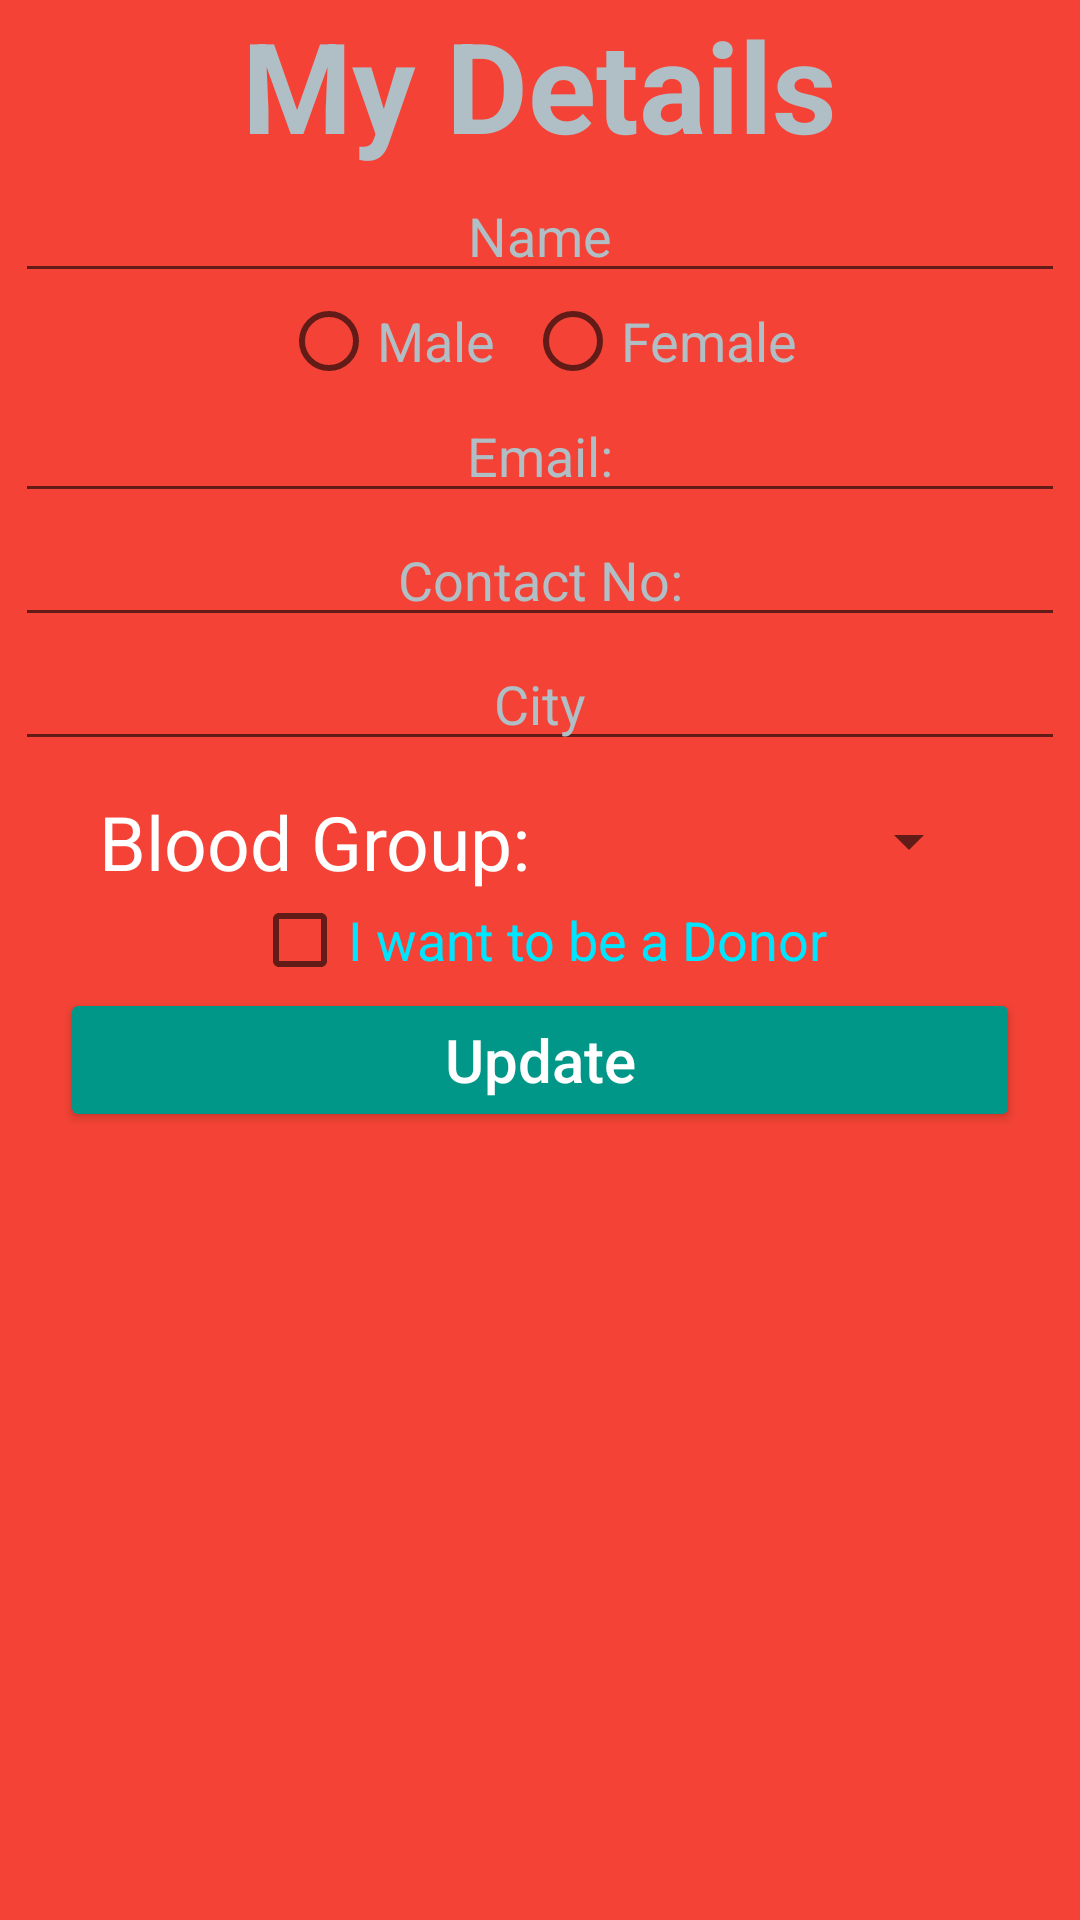

Produce the Android XML layout that renders to this screen, including the resource entries it uses.
<!-- AndroidManifest.xml: application theme AppMaterialTheme -->
<!-- res/layout/my_details.xml -->
<?xml version="1.0" encoding="utf-8"?>
<RelativeLayout xmlns:android="http://schemas.android.com/apk/res/android"
    android:layout_width="match_parent"
    android:layout_height="match_parent"
    xmlns:tools="http://schemas.android.com/tools"
    android:background="@color/Loginbackground">

    <TextView
        android:id="@+id/detail_id"
        android:layout_width="wrap_content"
        android:layout_height="wrap_content"
        android:layout_alignParentTop="true"
        android:layout_centerHorizontal="true"
        android:text="@string/my_details"
        android:textColor="@color/textcolor"
        android:textSize="42sp"
        android:textStyle="bold" />
    <EditText
        android:id="@+id/my_username"
        android:layout_width="350dp"
        android:layout_height="wrap_content"
        android:hint="@string/name"
        android:textColorHint="@color/textcolor"
        android:textColor="#ffffff"
        android:layout_below="@id/detail_id"
        android:layout_centerHorizontal="true"
        android:gravity="center"
        android:inputType="text"/>
    <LinearLayout
        android:id="@+id/linearlayout"
        android:layout_width="match_parent"
        android:layout_height="wrap_content"
        android:orientation="horizontal"
        android:gravity="center"
        android:layout_below="@id/my_username">
        <RadioGroup
            android:layout_width="match_parent"
            android:layout_height="wrap_content"
            android:orientation="horizontal"
            android:gravity="center">
            <RadioButton
                android:id="@+id/my_radiobutton_male"
                android:layout_width="wrap_content"
                android:layout_height="wrap_content"
                android:text="@string/male"
                android:textColor="@color/textcolor"
                android:textSize="18sp"
                android:layout_marginRight="10dp" />
            <RadioButton
                android:id="@+id/my_radiobutton_female"
                android:layout_width="wrap_content"
                android:layout_height="wrap_content"
                android:text="@string/female"
                android:textColor="@color/textcolor"
                android:textSize="18sp"/>
        </RadioGroup>
    </LinearLayout>
    <EditText
        android:id="@+id/my_Email"
        android:layout_width="350dp"
        android:layout_height="wrap_content"
        android:hint="@string/email"
        android:textColorHint="@color/textcolor"
        android:textColor="#ffffff"
        android:layout_below="@id/linearlayout"
        android:layout_centerHorizontal="true"
        android:gravity="center" />
    <EditText
        android:id="@+id/my_contactNo"
        android:layout_width="350dp"
        android:layout_height="wrap_content"
        android:hint="@string/contact_no"
        android:textColorHint="@color/textcolor"
        android:textColor="#ffffff"
        android:layout_below="@id/my_Email"
        android:layout_centerHorizontal="true"
        android:gravity="center"
        android:inputType="number"/>
    <EditText
        android:id="@+id/my_Address"
        android:layout_width="350dp"
        android:layout_height="wrap_content"
        android:hint="@string/mm_city"
        android:textColorHint="@color/textcolor"
        android:textColor="#ffffff"
        android:layout_below="@id/my_contactNo"
        android:layout_centerHorizontal="true"
        android:gravity="center" />


    <LinearLayout
        android:id="@+id/linearlayout2"
        android:layout_width="match_parent"
        android:layout_height="wrap_content"
        android:orientation="horizontal"
        android:layout_below="@id/my_Address"
        android:gravity="center"
        android:layout_marginTop="10dp">
        <TextView
            android:layout_width="wrap_content"
            android:layout_height="wrap_content"
            android:text="@string/blood_group"
            android:textColor="#ffffff"
            android:textSize="25sp"/>

        <Spinner
            android:layout_width="150dp"
            android:layout_height="match_parent"
            android:id="@+id/my_spinner" />

    </LinearLayout>
    <CheckBox
        android:id="@+id/checkbox2"
        android:layout_width="wrap_content"
        android:layout_height="wrap_content"
        android:layout_below="@id/linearlayout2"
        android:text="@string/i_want_to_be_a_donor"
        android:layout_centerHorizontal="true"
        android:textSize="18sp"
        android:textColor="@color/donortext"/>
    <Button
        android:id="@+id/my_updateButton"
        android:layout_width="320dp"
        android:layout_height="wrap_content"
        android:text="@string/updated"
        android:textAllCaps="false"
        android:textSize="20sp"
        android:textColor="#ffffff"
        android:layout_below="@id/checkbox2"
        android:layout_centerHorizontal="true" />
    <TextView
        android:id="@+id/alertText"
        android:layout_width="wrap_content"
        android:layout_height="wrap_content"
        android:text="@string/to_see_update_effect_please_re_login"
        android:textColor="#ffffff"
        android:layout_below="@id/my_updateButton"
        android:layout_centerHorizontal="true"
        android:textSize="17sp"
        android:layout_marginTop="10dp"
        android:visibility="gone"/>



</RelativeLayout>
<!-- resources referenced by this layout -->
<resources>
  <color name="Loginbackground">#F44336</color>
  <color name="donortext">#00E5FF</color>
  <color name="textcolor">#B0BEC5</color>
  <string name="blood_group">Blood Group:</string>
  <string name="contact_no">Contact No:</string>
  <string name="email">Email:</string>
  <string name="female">Female</string>
  <string name="i_want_to_be_a_donor">I want to be a Donor</string>
  <string name="male">Male</string>
  <string name="mm_city">City</string>
  <string name="my_details">My Details</string>
  <string name="name">Name</string>
  <string name="to_see_update_effect_please_re_login">To See Update Effect Please Re-Login</string>
  <string name="updated">Update</string>
  <style name="AppMaterialTheme" parent="SuperMaterialTheme">
  
  </style>
  <style name="SuperMaterialTheme" parent="Theme.AppCompat.Light.DarkActionBar">
          
          <item name="colorPrimary">@color/colorPrimary</item>
          <item name="colorPrimaryDark">@color/colorPrimaryDark</item>
          <item name="colorAccent">@color/colorPrimary</item>
          <item name="colorControlHighlight">@color/highlight</item>
          <item name="colorButtonNormal">@color/colorPrimary</item>
          <item name="colorControlActivated">@color/activate</item>
      </style>
  <color name="colorPrimary">#009688</color>
  <color name="colorPrimaryDark">#00796B</color>
  <color name="highlight">#ffff00</color>
  <color name="activate">#00E5FF</color>
</resources>
